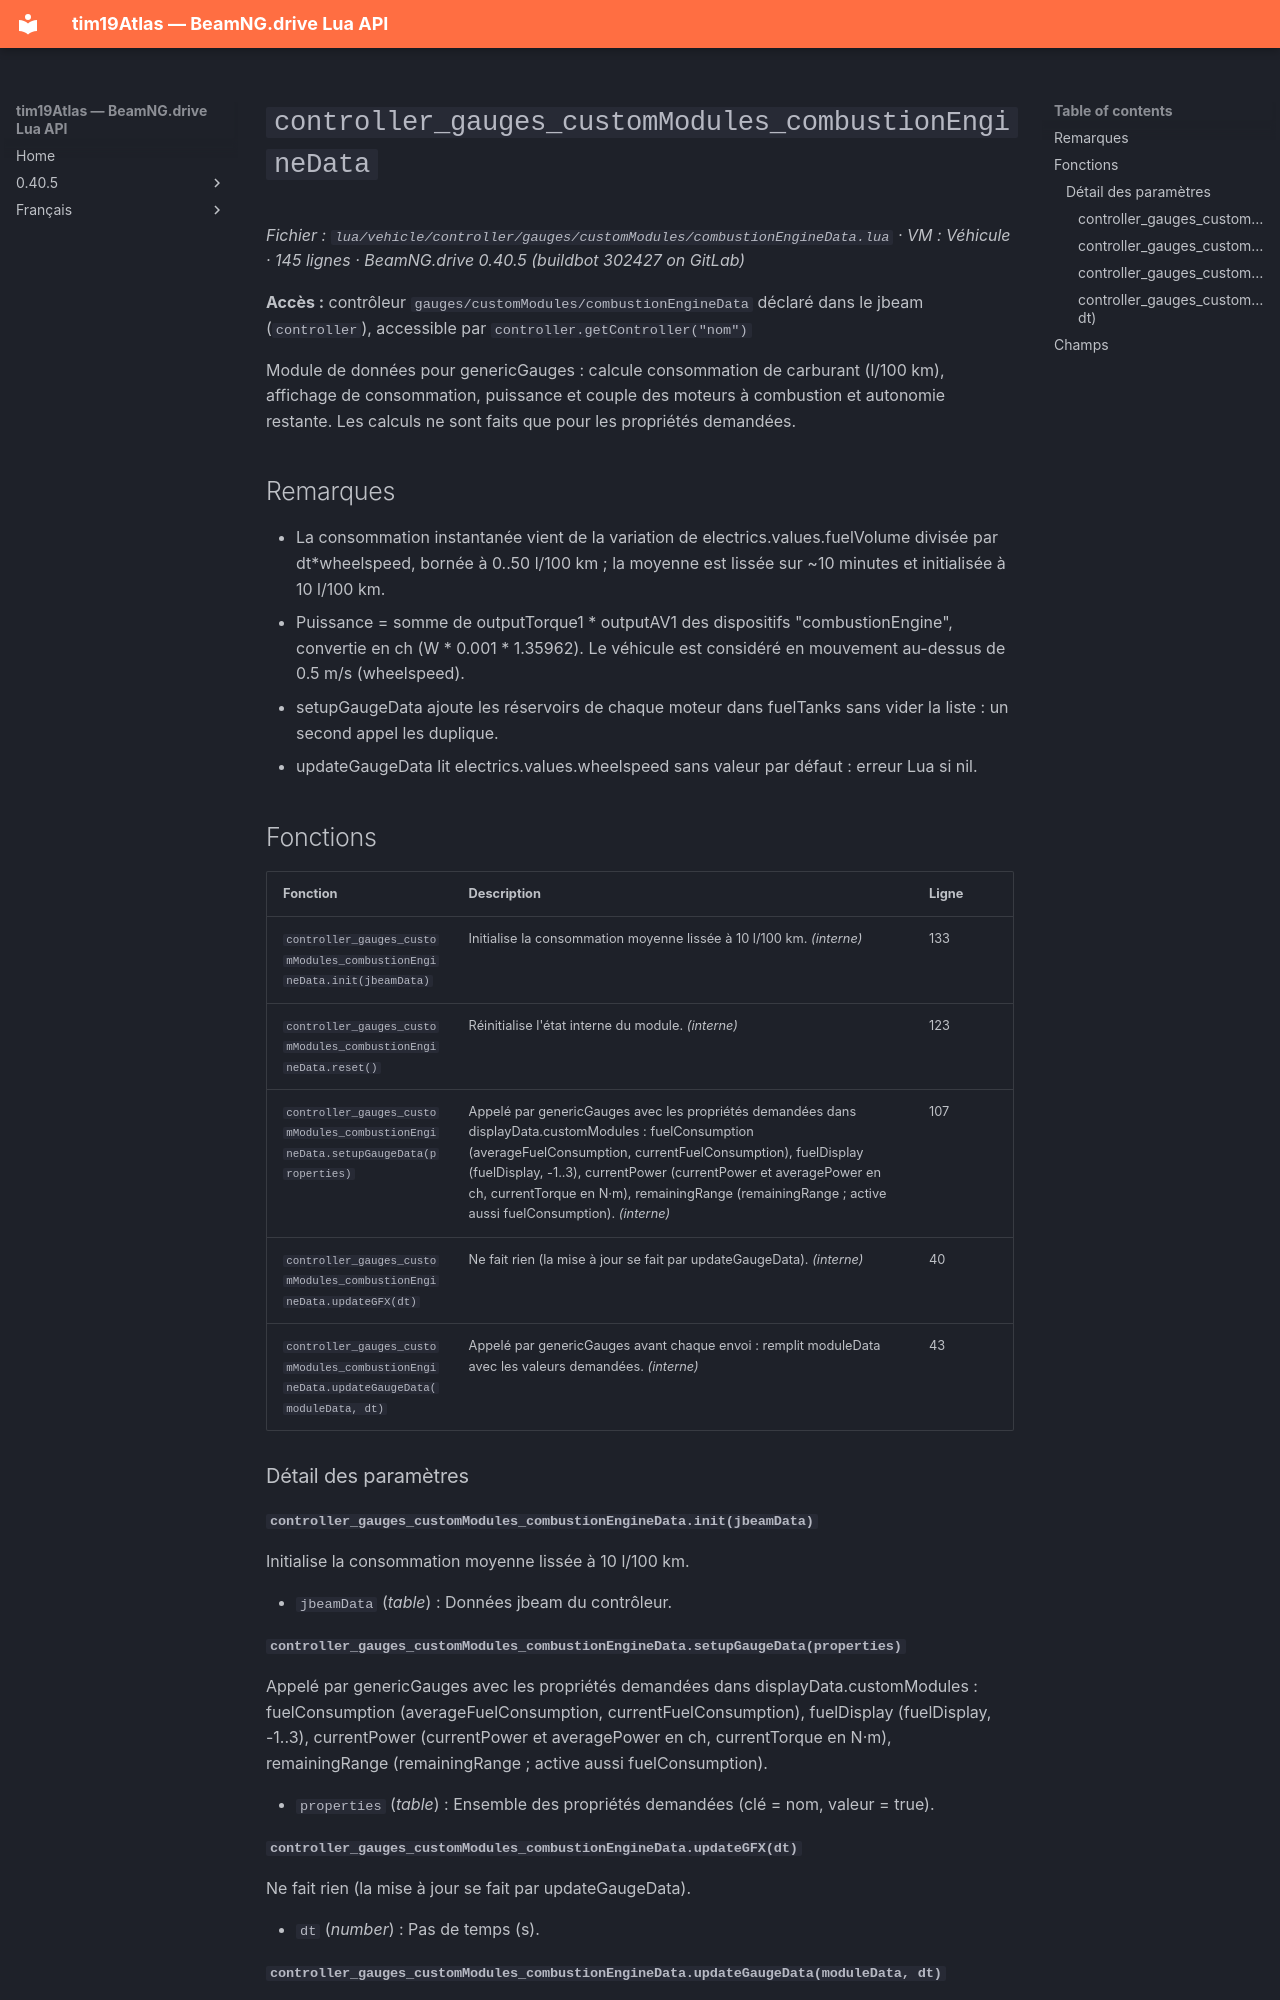

repository: Tim0219800/beamng-lua-atlas · page: fr/0.40.5/vehicle/controller/gauges/customModules/combustionEngineData.html · generator: mkdocs

# `controller_gauges_customModules_combustionEngineData`

*Fichier : `lua/vehicle/controller/gauges/customModules/combustionEngineData.lua` · VM : Véhicule · 145 lignes · BeamNG.drive 0.40.5 (buildbot 302427 on GitLab)*

**Accès :** contrôleur `gauges/customModules/combustionEngineData` déclaré dans le jbeam (`controller`), accessible par `controller.getController("nom")`

Module de données pour genericGauges : calcule consommation de carburant (l/100 km), affichage de consommation, puissance et couple des moteurs à combustion et autonomie restante. Les calculs ne sont faits que pour les propriétés demandées.

## Remarques

- La consommation instantanée vient de la variation de electrics.values.fuelVolume divisée par dt*wheelspeed, bornée à 0..50 l/100 km ; la moyenne est lissée sur ~10 minutes et initialisée à 10 l/100 km.
- Puissance = somme de outputTorque1 * outputAV1 des dispositifs "combustionEngine", convertie en ch (W * 0.001 * 1.35962). Le véhicule est considéré en mouvement au-dessus de 0.5 m/s (wheelspeed).
- setupGaugeData ajoute les réservoirs de chaque moteur dans fuelTanks sans vider la liste : un second appel les duplique.
- updateGaugeData lit electrics.values.wheelspeed sans valeur par défaut : erreur Lua si nil.

## Fonctions

| Fonction | Description | Ligne |
|---|---|---|
| `controller_gauges_customModules_combustionEngineData.init(jbeamData)` | Initialise la consommation moyenne lissée à 10 l/100 km. *(interne)* | 133 |
| `controller_gauges_customModules_combustionEngineData.reset()` | Réinitialise l'état interne du module. *(interne)* | 123 |
| `controller_gauges_customModules_combustionEngineData.setupGaugeData(properties)` | Appelé par genericGauges avec les propriétés demandées dans displayData.customModules : fuelConsumption (averageFuelConsumption, currentFuelConsumption), fuelDisplay (fuelDisplay, -1..3), currentPower (currentPower et averagePower en ch, currentTorque en N·m), remainingRange (remainingRange ; active aussi fuelConsumption). *(interne)* | 107 |
| `controller_gauges_customModules_combustionEngineData.updateGFX(dt)` | Ne fait rien (la mise à jour se fait par updateGaugeData). *(interne)* | 40 |
| `controller_gauges_customModules_combustionEngineData.updateGaugeData(moduleData, dt)` | Appelé par genericGauges avant chaque envoi : remplit moduleData avec les valeurs demandées. *(interne)* | 43 |

### Détail des paramètres

#### `controller_gauges_customModules_combustionEngineData.init(jbeamData)`

Initialise la consommation moyenne lissée à 10 l/100 km.

- `jbeamData` (*table*) : Données jbeam du contrôleur.

#### `controller_gauges_customModules_combustionEngineData.setupGaugeData(properties)`

Appelé par genericGauges avec les propriétés demandées dans displayData.customModules : fuelConsumption (averageFuelConsumption, currentFuelConsumption), fuelDisplay (fuelDisplay, -1..3), currentPower (currentPower et averagePower en ch, currentTorque en N·m), remainingRange (remainingRange ; active aussi fuelConsumption).

- `properties` (*table<string, boolean>*) : Ensemble des propriétés demandées (clé = nom, valeur = true).
